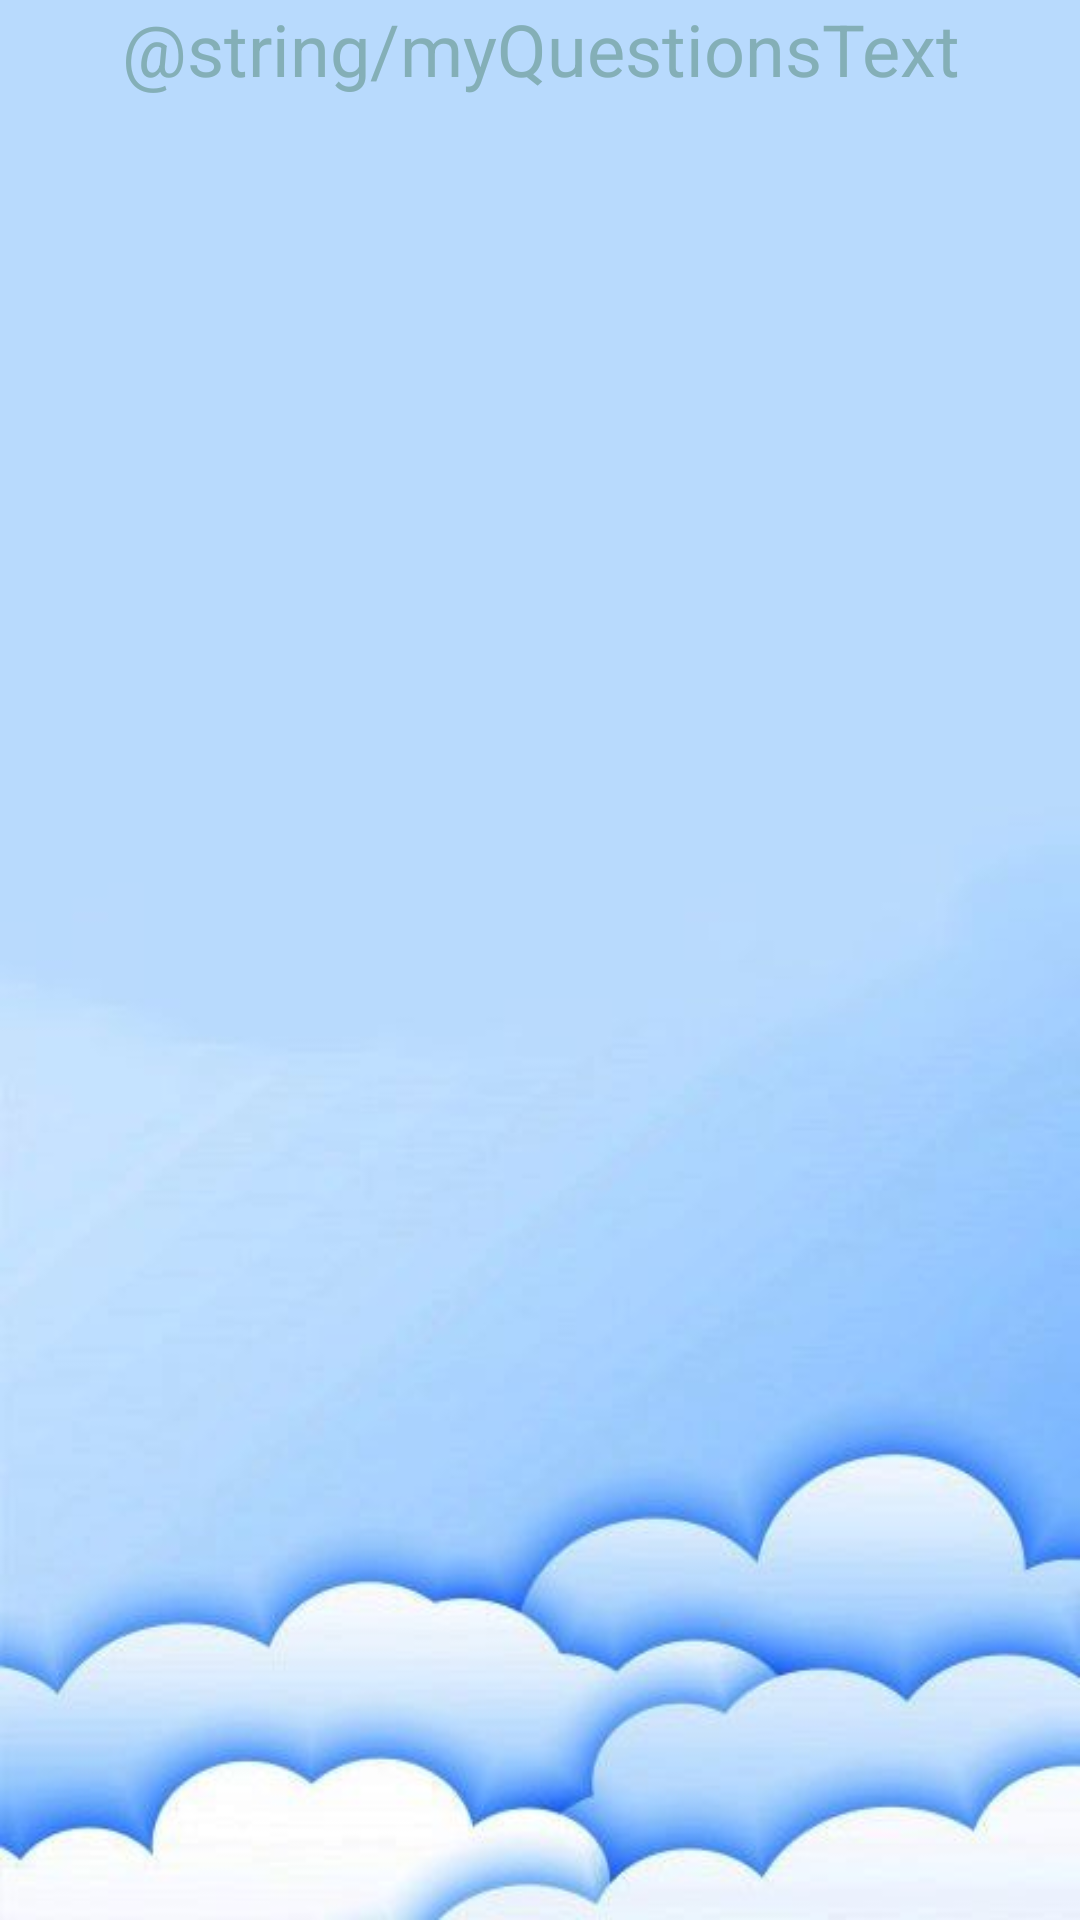

Android layout source for this screen:
<!-- AndroidManifest.xml: application theme AppTheme -->
<!-- res/layout/activity_my_questions.xml -->
<?xml version="1.0" encoding="utf-8"?>
<androidx.constraintlayout.widget.ConstraintLayout xmlns:android="http://schemas.android.com/apk/res/android"
    xmlns:app="http://schemas.android.com/apk/res-auto"
    xmlns:tools="http://schemas.android.com/tools"
    android:layout_width="match_parent"
    android:layout_height="match_parent"
    android:background="@drawable/background"
    android:screenOrientation="portrait"
    tools:context=".MyQuestionsActivity">

    <LinearLayout
        android:id="@+id/rootTopics"
        android:layout_width="match_parent"
        android:layout_height="match_parent"
        android:orientation="vertical">

        <TextView
            android:layout_width="match_parent"
            android:layout_height="wrap_content"
            android:text="@string/myQuestionsText"
            android:textAlignment="center"
            android:textColor="@color/labelTextColor"
            android:textSize="24sp" />

        <HorizontalScrollView
            android:layout_width="match_parent"
            android:layout_height="wrap_content">

            <LinearLayout
                android:layout_width="wrap_content"
                android:layout_height="wrap_content"
                android:orientation="vertical">

                <LinearLayout
                    android:id="@+id/topicsPagesLayout"
                    android:layout_width="wrap_content"
                    android:layout_height="wrap_content"
                    android:gravity="bottom"
                    android:orientation="horizontal">

                </LinearLayout>
            </LinearLayout>
        </HorizontalScrollView>

        <LinearLayout
            android:id="@+id/mainMyQuestionsLayout"
            android:layout_width="match_parent"
            android:layout_height="match_parent"
            android:orientation="vertical"
            android:scrollbars="vertical">

        </LinearLayout>

    </LinearLayout>

</androidx.constraintlayout.widget.ConstraintLayout>
<!-- resources referenced by this layout -->
<resources>
  <color name="labelTextColor">#84afb7</color>
  <!-- drawable background: jpg bitmap (drawable, 16649 bytes) -->
  <style name="AppTheme" parent="Theme.AppCompat.Light.DarkActionBar">
          
          <item name="colorPrimary">@color/colorPrimary</item>
          <item name="colorPrimaryDark">@color/colorPrimaryDark</item>
          <item name="colorAccent">@color/colorAccent</item>
      </style>
  <color name="colorPrimary">#6200EE</color>
  <color name="colorPrimaryDark">#3700B3</color>
  <color name="colorAccent">#03DAC5</color>
</resources>
